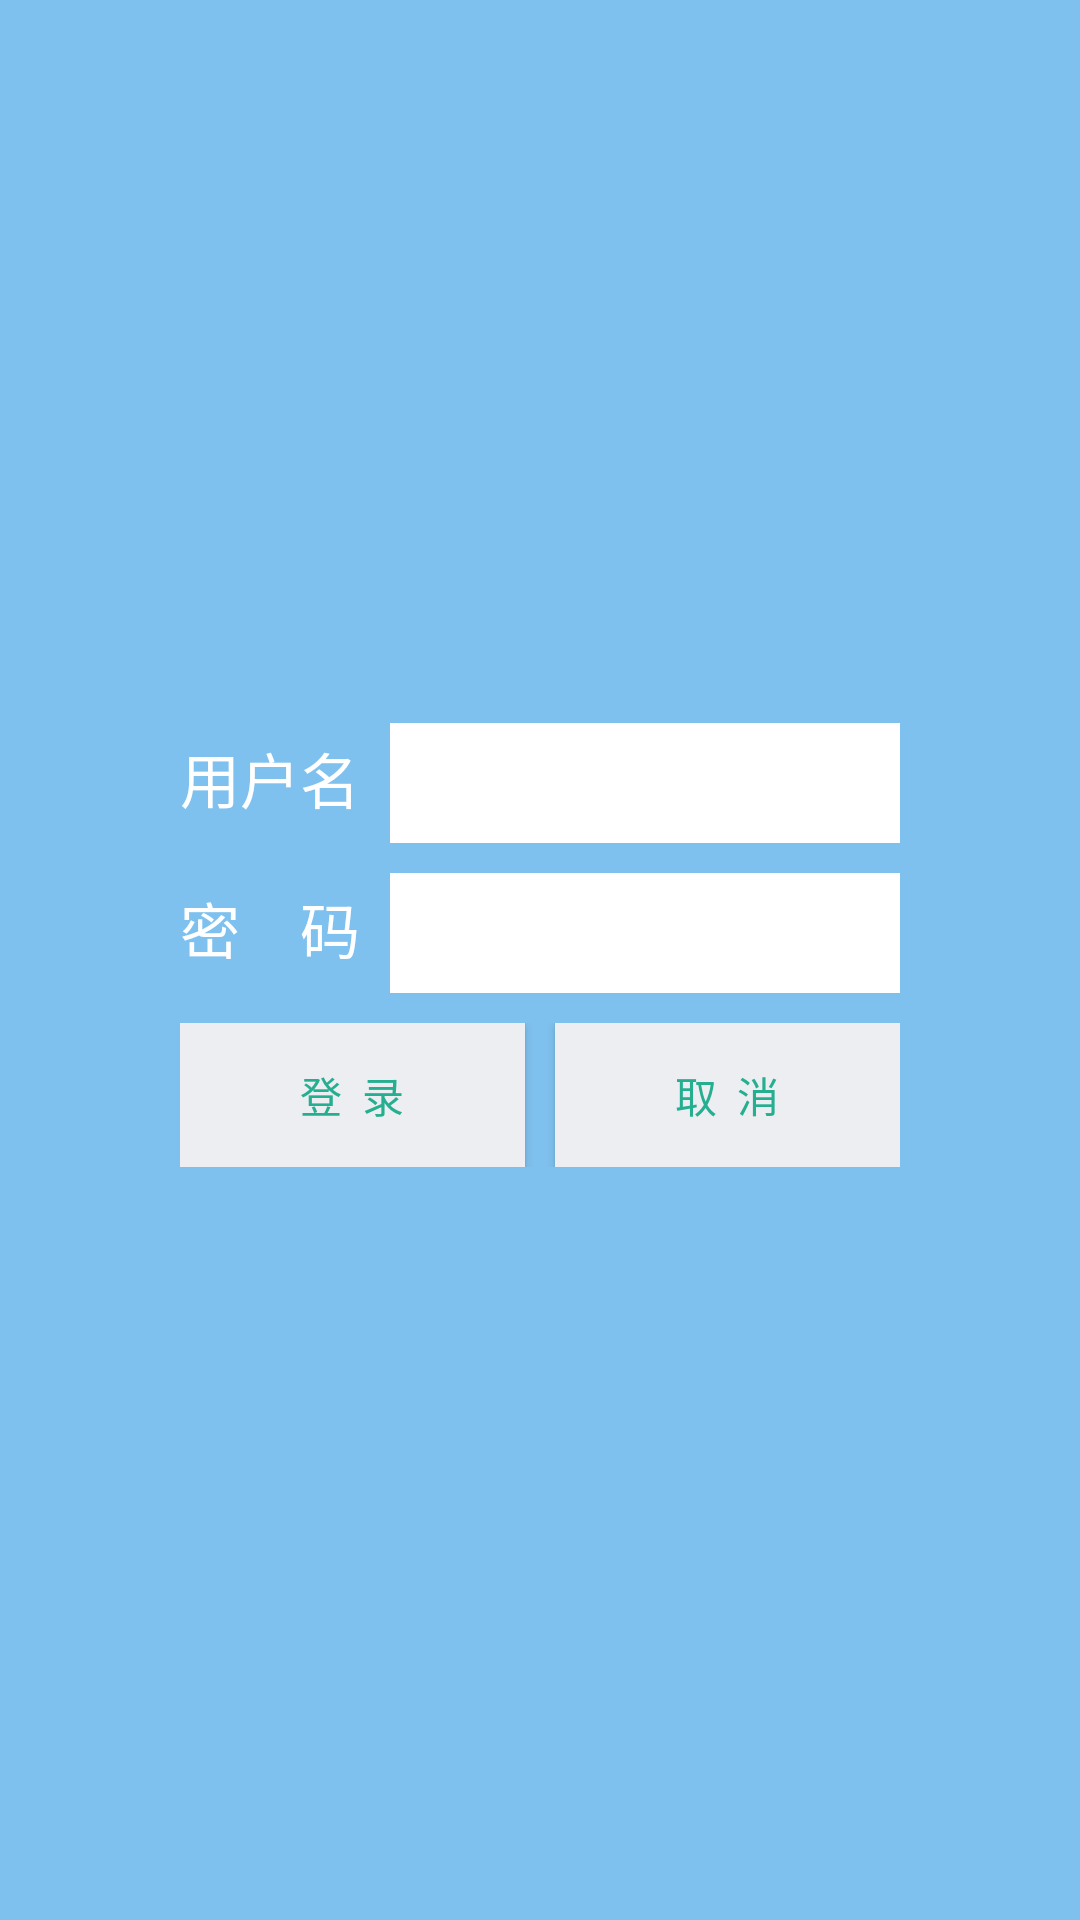

The Android layout XML behind this screen, and the referenced resources:
<!-- AndroidManifest.xml: application theme AppTheme -->
<!-- res/layout/logonviewdialog.xml -->
<?xml version="1.0" encoding="utf-8"?>
<LinearLayout xmlns:android="http://schemas.android.com/apk/res/android"
    android:layout_width="match_parent"
    android:layout_height="match_parent"
    android:background="#7EC0EE"
    android:gravity="center"
    android:orientation="vertical">

    <LinearLayout
        android:layout_width="match_parent"
        android:layout_height="wrap_content"
        android:layout_marginLeft="60dp"
        android:layout_marginRight="60dp"
        android:orientation="horizontal">

        <TextView
            android:layout_width="wrap_content"
            android:layout_height="wrap_content"
            android:layout_marginRight="10dp"
            android:text="用户名"
            android:textColor="#ffffff"
            android:textSize="20sp" />

        <EditText
            android:layout_width="0dp"
            android:layout_height="40dp"
            android:layout_weight="1"
            android:background="#ffffff" />
    </LinearLayout>

    <LinearLayout
        android:layout_width="match_parent"
        android:layout_height="wrap_content"
        android:layout_marginLeft="60dp"
        android:layout_marginTop="10dp"
        android:layout_marginRight="60dp"
        android:orientation="horizontal">

        <TextView
            android:layout_width="wrap_content"
            android:layout_height="wrap_content"
            android:layout_marginRight="10dp"
            android:text="密    码"
            android:textColor="#ffffff"
            android:textSize="20sp" />

        <EditText
            android:layout_width="0dp"
            android:layout_height="40dp"
            android:layout_weight="1"
            android:background="#ffffff" />
    </LinearLayout>

    <LinearLayout
        android:layout_width="match_parent"
        android:layout_height="wrap_content"
        android:layout_marginLeft="60dp"
        android:layout_marginTop="10dp"
        android:layout_marginRight="60dp"
        android:orientation="horizontal">

        <Button
            android:layout_width="0dp"
            android:layout_height="wrap_content"
            android:layout_marginRight="10dp"
            android:layout_weight="1"
            android:background="#ECEEF1"
            android:text="登  录"
            android:textColor="#25AE90" />

        <Button
            android:layout_width="0dp"
            android:layout_height="wrap_content"
            android:layout_weight="1"
            android:background="#ECEEF1"
            android:text="取  消"
            android:textColor="#25AE90" />
    </LinearLayout>

    <LinearLayout
        android:layout_width="match_parent"
        android:layout_height="wrap_content"
        android:layout_marginLeft="60dp"
        android:layout_marginTop="10dp"
        android:layout_marginRight="60dp"
        android:orientation="horizontal">

    </LinearLayout>

</LinearLayout>
<!-- resources referenced by this layout -->
<resources>
  <style name="AppTheme" parent="Base.Theme.AppCompat.Light.DarkActionBar">
          
          <item name="colorPrimary">@color/colorPrimary</item>
          <item name="colorPrimaryDark">@color/colorPrimaryDark</item>
          <item name="colorAccent">@color/colorAccent</item>
      </style>
  <color name="colorPrimary">#3F51B5</color>
  <color name="colorPrimaryDark">#303F9F</color>
  <color name="colorAccent">#FF4081</color>
</resources>
